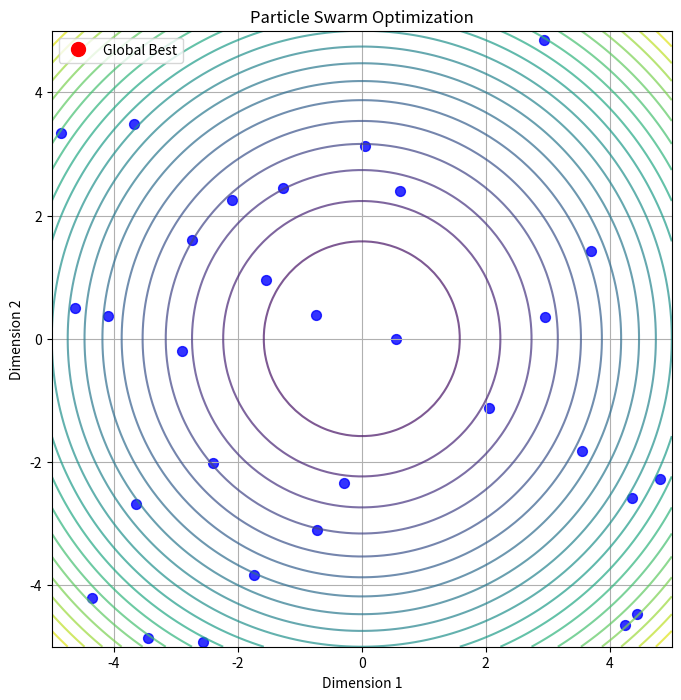

The matplotlib source for this figure: (Note: this script raises an exception after producing the figure.)
import numpy as np
import matplotlib.pyplot as plt
import matplotlib.animation as animation

# Objective function (e.g., Sphere function)
def objective_function(x):
    return np.sum(x**2, axis=-1)

# PSO parameters
NUM_PARTICLES = 30
NUM_DIMENSIONS = 2
MAX_ITERATIONS = 50

W = 0.5   # Inertia weight
C1 = 1.5  # Cognitive parameter (personal best)
C2 = 1.5  # Social parameter (global best)

# Search space bounds
LOWER_BOUND = -5
UPPER_BOUND = 5

# Initialize particles
positions = np.random.uniform(LOWER_BOUND, UPPER_BOUND, (NUM_PARTICLES, NUM_DIMENSIONS))
velocities = np.random.uniform(-1, 1, (NUM_PARTICLES, NUM_DIMENSIONS))

# Initialize personal bests
personal_best_positions = np.copy(positions)
personal_best_scores = np.array([objective_function(p) for p in positions])

# Initialize global best
global_best_position = personal_best_positions[np.argmin(personal_best_scores)]
global_best_score = np.min(personal_best_scores)

# Store history for animation
history = []

# PSO main loop
for i in range(MAX_ITERATIONS):
    history.append(np.copy(positions)) # Store current positions

    # Update personal bests
    current_scores = np.array([objective_function(p) for p in positions])
    mask = current_scores < personal_best_scores
    personal_best_scores[mask] = current_scores[mask]
    personal_best_positions[mask] = positions[mask]

    # Update global best
    if np.min(current_scores) < global_best_score:
        global_best_score = np.min(current_scores)
        global_best_position = positions[np.argmin(current_scores)]

    # Update velocities and positions
    r1 = np.random.rand(NUM_PARTICLES, NUM_DIMENSIONS)
    r2 = np.random.rand(NUM_PARTICLES, NUM_DIMENSIONS)

    velocities = (W * velocities +
                  C1 * r1 * (personal_best_positions - positions) +
                  C2 * r2 * (global_best_position - positions))

    positions += velocities

    # Apply bounds to positions
    positions = np.clip(positions, LOWER_BOUND, UPPER_BOUND)


# Create animation
fig, ax = plt.subplots(figsize=(8, 8))
ax.set_xlim(LOWER_BOUND, UPPER_BOUND)
ax.set_ylim(LOWER_BOUND, UPPER_BOUND)
ax.set_title("Particle Swarm Optimization")
ax.set_xlabel("Dimension 1")
ax.set_ylabel("Dimension 2")
ax.grid(True)

# Plot the objective function contours (for visualization)
x_vals = np.linspace(LOWER_BOUND, UPPER_BOUND, 100)
y_vals = np.linspace(LOWER_BOUND, UPPER_BOUND, 100)
X, Y = np.meshgrid(x_vals, y_vals)
Z = objective_function(np.stack([X, Y], axis=-1))
ax.contour(X, Y, Z, levels=20, cmap='viridis', alpha=0.7)


scatter = ax.scatter([], [], color='blue', s=50, alpha=0.8)
global_best_dot, = ax.plot([], [], 'o', color='red', markersize=10, label='Global Best')
ax.legend()

def update(frame):
    scatter.set_offsets(history[frame])
    # Update global best dot for each frame
    current_global_best_pos_in_frame = history[frame][np.argmin([objective_function(p) for p in history[frame]])]
    global_best_dot.set_data(current_global_best_pos_in_frame[0], current_global_best_pos_in_frame[1])
    ax.set_title(f"Particle Swarm Optimization (Iteration: {frame+1}/{MAX_ITERATIONS})\nGlobal Best Score: {global_best_score:.4f}")
    return scatter, global_best_dot

ani = animation.FuncAnimation(fig, update, frames=len(history), blit=True)

# Save the animation as a GIF
ani.save('../../shared_space/pso_optimization.gif', writer='pillow', fps=10)

plt.close(fig)

print("PSO optimization animation generated and saved as pso_optimization.gif")
